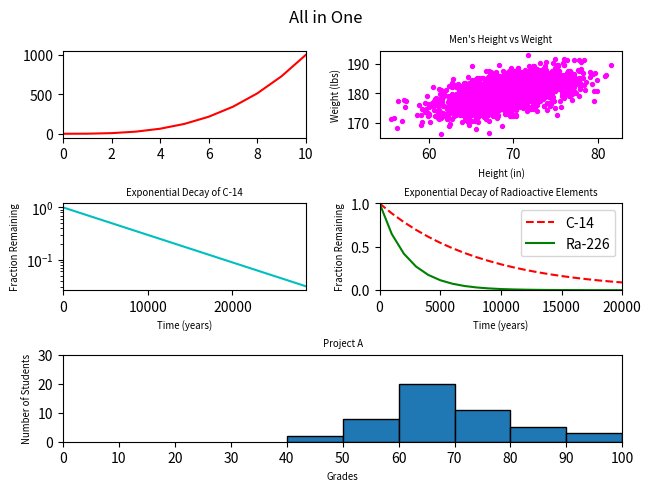

Write the Python code that produced this figure.
#!/usr/bin/env python3
import numpy as np
import matplotlib.pyplot as plt

y0 = np.arange(0, 11) ** 3

mean = [69, 0]
cov = [[15, 8], [8, 15]]
np.random.seed(5)
x1, y1 = np.random.multivariate_normal(mean, cov, 2000).T
y1 += 180

x2 = np.arange(0, 28651, 5730)
r2 = np.log(0.5)
t2 = 5730
y2 = np.exp((r2 / t2) * x2)

x3 = np.arange(0, 21000, 1000)
r3 = np.log(0.5)
t31 = 5730
t32 = 1600
y31 = np.exp((r3 / t31) * x3)
y32 = np.exp((r3 / t32) * x3)

np.random.seed(5)
student_grades = np.random.normal(68, 15, 50)

plt.rcParams['axes.labelsize'] = 'x-small'
plt.rcParams['axes.titlesize'] = 'x-small'

fig = plt.figure(constrained_layout=True)
gs = plt.matplotlib.gridspec.GridSpec(3, 2, figure=fig)

fig.suptitle('All in One')

ax0 = fig.add_subplot(gs[0, 0])
ax0.plot(np.arange(0, 11), y0, 'r-')
ax0.set_xlim(0, 10)

ax1 = fig.add_subplot(gs[0, 1])
ax1.scatter(x1, y1, 8, c='magenta')
ax1.set_ylabel('Weight (lbs)')
ax1.set_xlabel('Height (in)')
ax1.set_title('Men\'s Height vs Weight')

ax2 = fig.add_subplot(gs[1, 0])
ax2.plot(x2, y2, 'c-')
ax2.set_xlim(0, max(x2))
ax2.set_ylabel('Fraction Remaining')
ax2.set_xlabel('Time (years)')
ax2.set_yscale('log')
ax2.set_title('Exponential Decay of C-14')

ax3 = fig.add_subplot(gs[1, 1])
ax3.plot(x3, y31, 'r--', label='C-14')
ax3.plot(x3, y32, 'g-', label='Ra-226')
ax3.set_ylim(0, 1)
ax3.set_xlim(0, 20000)
ax3.set_ylabel('Fraction Remaining')
ax3.set_xlabel('Time (years)')
ax3.set_title('Exponential Decay of Radioactive Elements')
ax3.legend(loc='upper right')

ax4 = fig.add_subplot(gs[2, :])
ax4.hist(student_grades, bins=np.linspace(40, 100, 7), edgecolor='k')
ax4.set_ylim(0, 30)
ax4.set_xlim(0, 100)
ax4.set_xticks(np.linspace(0, 100, 11))
ax4.set_ylabel('Number of Students')
ax4.set_xlabel('Grades')
ax4.set_title('Project A')

plt.show()
